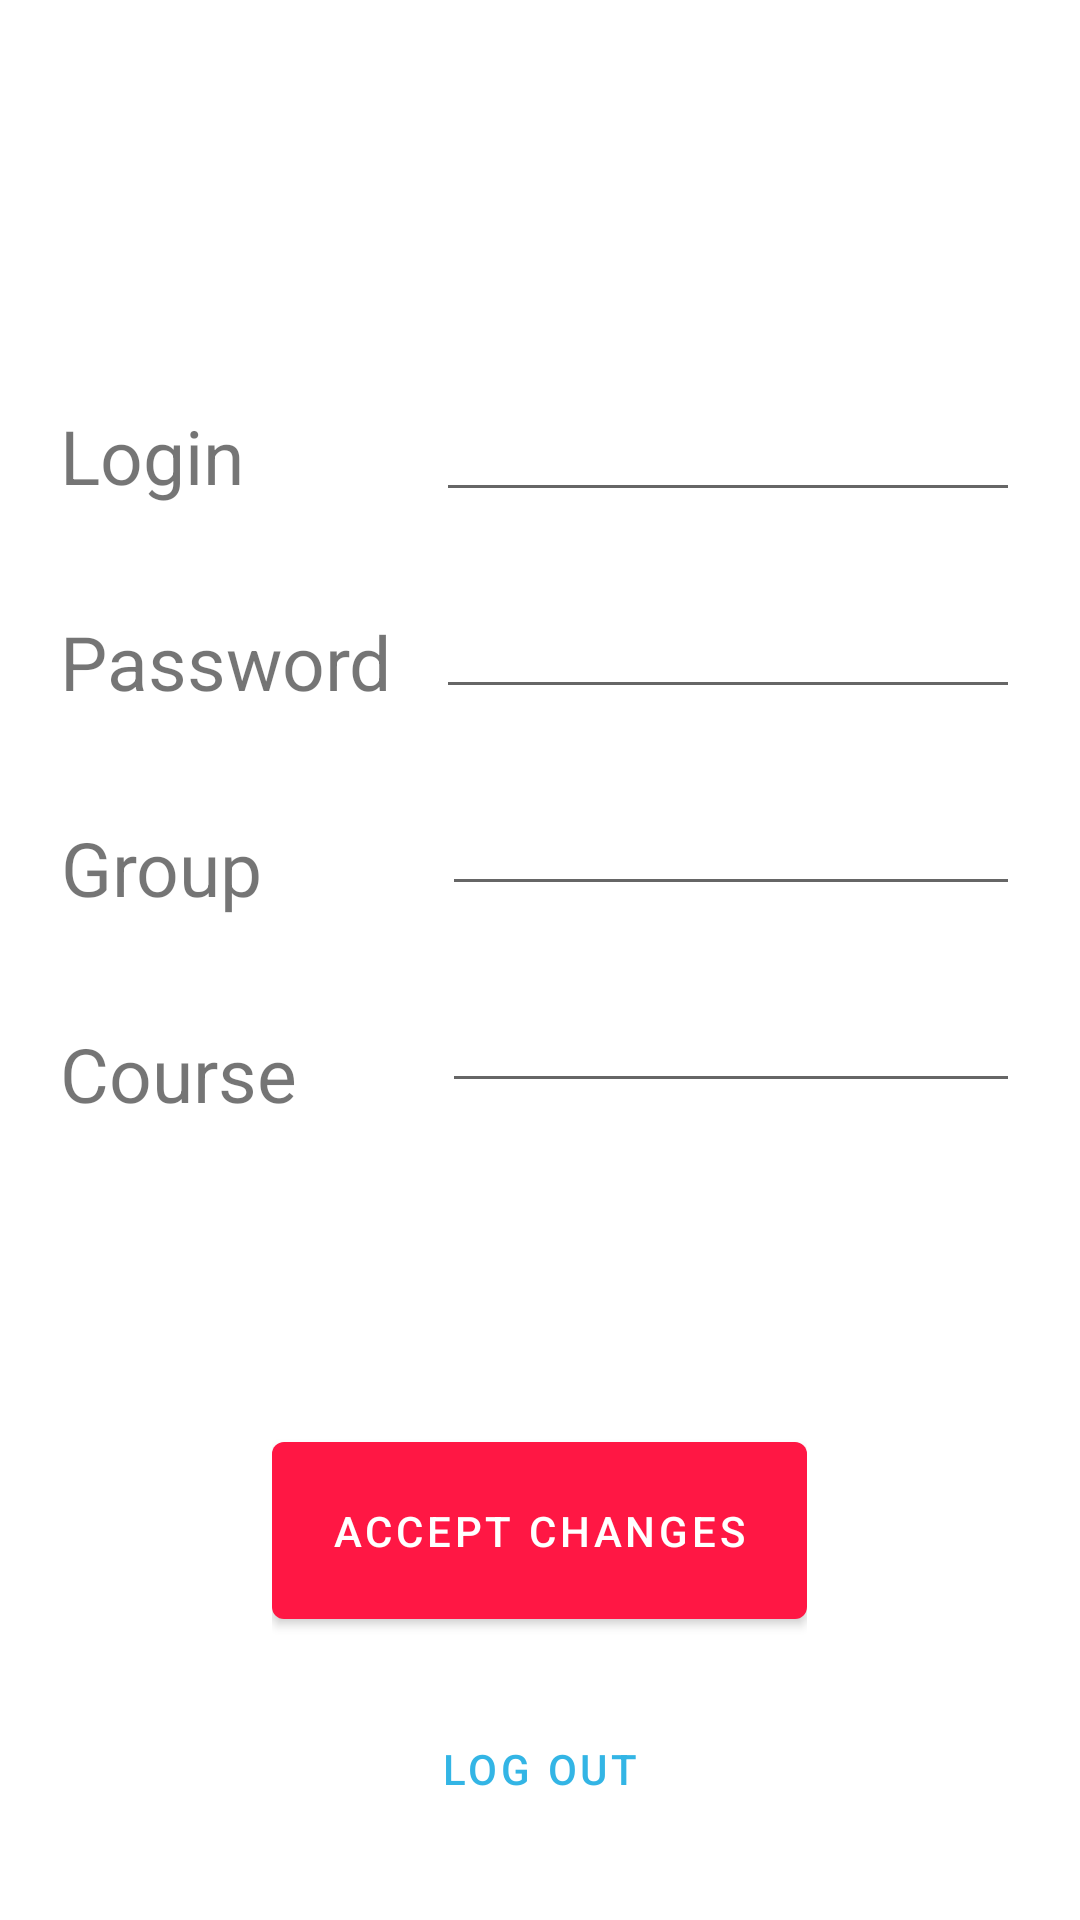

Here is an Android app screen rendered from its layout file. Give the layout XML and the strings, colors and styles it references.
<!-- AndroidManifest.xml: application theme AppTheme -->
<!-- res/layout/fragment_profile.xml -->
<?xml version="1.0" encoding="utf-8"?>
<FrameLayout xmlns:android="http://schemas.android.com/apk/res/android"
    xmlns:tools="http://schemas.android.com/tools"
    android:layout_width="match_parent"
    android:layout_height="match_parent"
    xmlns:app="http://schemas.android.com/apk/res-auto"
    tools:context=".fragments.ProfileFragment"
    app:flow_verticalAlign="center"
    app:flow_horizontalAlign="center">

    <RelativeLayout
        android:layout_width="match_parent"
        android:layout_height="match_parent"
        android:textAlignment="center"
        android:paddingHorizontal="20dp"
        android:paddingVertical="20dp"
        >

        <RelativeLayout
            android:id="@+id/FieldsLayout"
            android:layout_width="wrap_content"
            android:layout_height="wrap_content"
            android:layout_marginVertical="100dp"
            >

            <com.google.android.material.textview.MaterialTextView

                android:id="@+id/Login"
                android:layout_width="wrap_content"
                android:layout_height="wrap_content"
                android:layout_marginTop="15dp"
                android:text="Login"
                android:textAlignment="center"
                android:textSize="25sp" />

            <com.google.android.material.textfield.TextInputEditText
                android:id="@+id/inLogin"
                android:layout_width="250dp"
                android:layout_height="wrap_content"
                android:layout_marginStart="15dp"
                android:layout_toEndOf="@+id/Password"
                android:inputType="text"
                android:textColor="@android:color/black"
                android:textSize="25sp" />

            <com.google.android.material.textview.MaterialTextView
                android:id="@+id/Password"
                android:layout_width="wrap_content"
                android:layout_height="wrap_content"
                android:layout_below="@+id/Login"
                android:layout_marginTop="35dp"
                android:text="Password"
                android:textAlignment="center"
                android:textSize="25sp" />

            <com.google.android.material.textfield.TextInputEditText
                android:id="@+id/inPassword"
                android:layout_width="250dp"
                android:layout_height="wrap_content"
                android:layout_below="@+id/inLogin"
                android:layout_marginStart="15dp"
                android:layout_marginTop="15dp"
                android:layout_toEndOf="@+id/Password"
                android:inputType="text"
                android:textColor="@android:color/black"
                android:textSize="25sp" />

            <com.google.android.material.textview.MaterialTextView
                android:id="@+id/Group"
                android:layout_width="wrap_content"
                android:layout_height="wrap_content"
                android:layout_below="@+id/Password"
                android:layout_marginTop="35dp"
                android:text="Group"
                android:textAlignment="center"
                android:textSize="25sp" />

            <com.google.android.material.textfield.TextInputEditText
                android:id="@+id/inGroup"
                android:layout_width="250dp"
                android:layout_height="wrap_content"
                android:layout_below="@+id/inPassword"
                android:layout_marginStart="60dp"
                android:layout_marginTop="15dp"
                android:layout_toEndOf="@+id/Group"
                android:inputType="text"
                android:textColor="@android:color/black"
                android:textSize="25sp"

                />

            <com.google.android.material.textview.MaterialTextView
                android:id="@+id/Course"
                android:layout_width="wrap_content"
                android:layout_height="wrap_content"
                android:layout_below="@+id/Group"
                android:layout_marginTop="35dp"
                android:text="Course"
                android:textAlignment="center"
                android:textSize="25sp" />

            <com.google.android.material.textfield.TextInputEditText
                android:id="@+id/inCourse"
                android:layout_width="250dp"
                android:layout_height="wrap_content"
                android:layout_below="@+id/inGroup"
                android:layout_marginStart="60dp"
                android:layout_marginTop="15dp"
                android:layout_toEndOf="@+id/Group"
                android:inputType="text"
                android:textColor="@android:color/black"
                android:textSize="25sp"

                />
        </RelativeLayout>
        <RelativeLayout
            android:layout_below="@+id/FieldsLayout"
            android:layout_width="wrap_content"
            android:layout_height="wrap_content"
            android:layout_alignParentBottom="true"
            android:layout_centerHorizontal="true"

            >
            <com.google.android.material.button.MaterialButton
                android:id="@+id/profile_accept"
                android:layout_width="wrap_content"
                android:layout_height="wrap_content"
                app:backgroundTint="@color/bottomNav"
                android:textColor="@android:color/white"
                android:paddingVertical="20dp"
                android:paddingHorizontal="20dp"
                android:text="@string/accept_changes"/>
            <com.google.android.material.button.MaterialButton
                android:id="@+id/profile_logout"
                android:layout_centerHorizontal="true"
                android:layout_width="wrap_content"
                android:layout_height="wrap_content"
                style="@style/Widget.MaterialComponents.Button.TextButton"
                android:layout_below="@+id/profile_accept"
                android:textColor="@android:color/holo_blue_light"
                android:text="@string/log_out"

                android:layout_marginTop="20dp"
                />
        </RelativeLayout>

    </RelativeLayout>




</FrameLayout>
<!-- resources referenced by this layout -->
<resources>
  <color name="bottomNav">#FF1744</color>
  <string name="accept_changes">Accept changes</string>
  <string name="log_out">Log out</string>
  <style name="AppTheme" parent="Theme.MaterialComponents.DayNight">
          
          <item name="colorPrimary">@android:color/white</item>
          <item name="colorAccent">@color/colorAccent</item>
          <item name="android:statusBarColor">@color/bottomNav</item>
          <item name="actionBarStyle">@style/myactionbar</item>
          <item name="android:textColorPrimary">@android:color/white</item>
      </style>
  <color name="colorAccent">#000000</color>
  <style name="myactionbar" parent="Widget.MaterialComponents.Light.ActionBar.Solid">
          <item name="background">@color/bottomNav</item>
      </style>
</resources>
